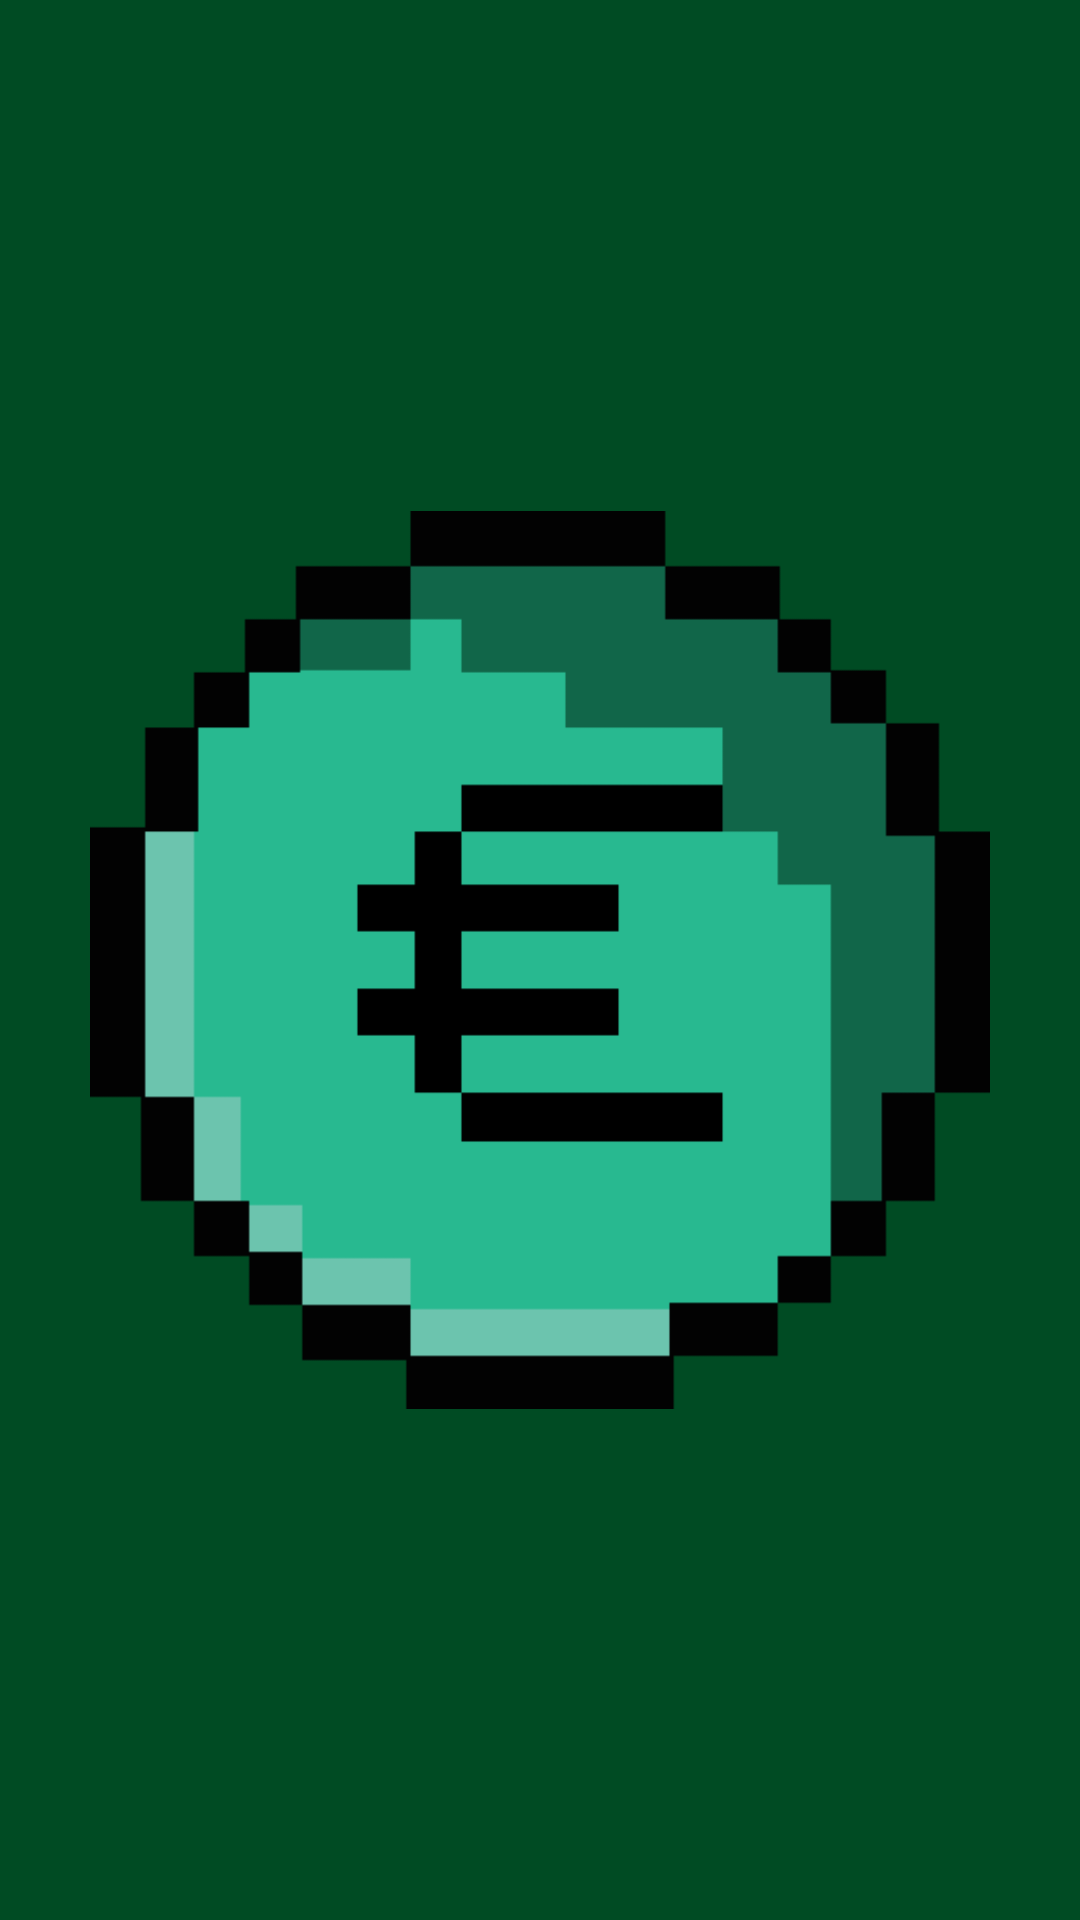

The Android layout XML behind this screen, and the referenced resources:
<!-- AndroidManifest.xml: application theme Theme.FinanseApp -->
<!-- res/layout/activity_main.xml -->
<?xml version="1.0" encoding="utf-8"?>
<FrameLayout xmlns:android="http://schemas.android.com/apk/res/android"
    xmlns:app="http://schemas.android.com/apk/res-auto"
    xmlns:tools="http://schemas.android.com/tools"
    android:id="@+id/rootLayout"
    android:layout_width="match_parent"
    android:layout_height="match_parent">

    <androidx.coordinatorlayout.widget.CoordinatorLayout
        android:layout_width="match_parent"
        android:layout_height="match_parent"
        android:fitsSystemWindows="true"
        tools:context=".MainActivity">

        <FrameLayout
            android:layout_width="match_parent"
            android:layout_height="match_parent"
            android:background="@drawable/mainactivitybackground"
            android:scaleType="centerCrop"
            android:adjustViewBounds="true">

            <com.example.finanseapp.Helpers.DollarSignAnimation
                android:layout_width="match_parent"
                android:layout_height="match_parent"
                android:id="@+id/dollaranimator"/>

            <LinearLayout
                android:layout_width="match_parent"
                android:layout_height="match_parent"
                android:layout_gravity="center_horizontal"
                android:gravity="center_horizontal"
                android:orientation="vertical">

                <TextView
                    android:text="saskaita"
                    android:id="@+id/textAccount"
                    android:layout_width="250dp"
                    android:layout_height="wrap_content"
                    android:layout_marginTop="80sp"
                    android:fontFamily="@font/ticketing"
                    android:orientation="horizontal"
                    android:textAlignment="center"
                    android:textColor="@color/white"
                    android:textSize="24sp"/>

                <LinearLayout
                    android:layout_width="match_parent"
                    android:layout_height="175dp"
                    android:gravity="center"
                    android:orientation="vertical">

                    <TextView
                        android:id="@+id/textViewBalance"
                        android:layout_width="match_parent"
                        android:layout_height="wrap_content"
                        android:layout_marginTop="5sp"
                        android:fontFamily="@font/ticketing"
                        android:text="999"
                        android:textAlignment="center"
                        android:textColor="@color/white"
                        android:textSize="60sp" />

                    <TextView
                        android:id="@+id/textViewBalanceConverted"
                        android:layout_width="match_parent"
                        android:layout_height="wrap_content"
                        android:layout_marginTop="5sp"
                        android:fontFamily="@font/ticketing"
                        android:text=""
                        android:textAlignment="center"
                        android:textColor="@color/white"
                        android:textSize="20sp" />

                    <LinearLayout
                        android:layout_width="209dp"
                        android:layout_height="59dp"
                        android:orientation="horizontal">

                        <ImageButton
                            android:id="@+id/imageButton"
                            android:layout_width="match_parent"
                            android:layout_height="match_parent"
                            android:layout_weight="1"
                            android:background="@android:color/transparent"
                            app:srcCompat="@drawable/add_source_icon" />
                    </LinearLayout>
                </LinearLayout>

                <LinearLayout
                    android:layout_width="match_parent"
                    android:layout_height="52dp"
                    android:orientation="horizontal">

                    <ImageButton
                        android:id="@+id/button"
                        android:layout_width="25dp"
                        android:layout_height="wrap_content"
                        android:layout_weight="1"
                        android:background="@android:color/transparent"
                        android:scaleType="fitXY"
                        android:layout_marginHorizontal="22dp"
                        app:srcCompat="@drawable/chart_pixel"/>

                    <Spinner
                        android:id="@+id/spinnerCategory"
                        android:layout_width="176dp"
                        android:layout_height="wrap_content"
                        android:layout_weight="1"
                        android:fontFamily="@font/ticketing" />

                    <ImageButton
                        android:id="@+id/imageButton3"
                        android:layout_width="wrap_content"
                        android:layout_height="wrap_content"
                        android:layout_weight="1"
                        android:background="@android:color/transparent"
                        app:srcCompat="@drawable/category_icon64x55" />


                </LinearLayout>

                <androidx.recyclerview.widget.RecyclerView
                    android:id="@+id/recyclerview"
                    android:layout_width="match_parent"
                    android:layout_height="0dp"
                    android:layout_weight="1"
                    android:fontFamily="@font/ticketing"
                    android:background="@android:color/transparent" />


            </LinearLayout>
        </FrameLayout>
    </androidx.coordinatorlayout.widget.CoordinatorLayout>

    <RelativeLayout

        android:id="@+id/splashOverlay"
        android:layout_width="match_parent"
        android:layout_height="match_parent"
        android:background="@color/green_001"
        android:gravity="center"
        android:visibility="visible"
        tools:visibility="gone">

        <ImageView
            android:id="@+id/splashLogo"
            android:layout_width="300dp"
            android:layout_height="300dp"
            android:contentDescription="@string/app_name"
            android:src="@drawable/app_logo_coin" />
    </RelativeLayout>

</FrameLayout>
<!-- resources referenced by this layout -->
<resources>
  <color name="green_001">#004b23</color>
  <color name="white">#FFFFFF</color>
  <!-- drawable add_source_icon: png bitmap (drawable, 3215 bytes) -->
  <!-- drawable app_logo_coin: png bitmap (drawable, 2342 bytes) -->
  <!-- drawable category_icon64x55: png bitmap (drawable, 2016 bytes) -->
  <!-- drawable chart_pixel: png bitmap (drawable, 732 bytes) -->
  <!-- drawable mainactivitybackground: jpg bitmap (drawable, 313049 bytes) -->
  <string name="app_name">FinanseApp</string>
  <style name="Theme.FinanseApp" parent="Theme.MaterialComponents.DayNight.DarkActionBar">
          
          <item name="colorPrimary">@color/purple_500</item>
          <item name="colorPrimaryVariant">@color/purple_700</item>
          <item name="colorOnPrimary">@color/white</item>
          
          <item name="colorSecondary">@color/teal_200</item>
          <item name="colorSecondaryVariant">@color/teal_700</item>
          <item name="colorOnSecondary">@color/black</item>
          
          <item name="android:statusBarColor">?attr/colorPrimaryVariant</item>
          
      </style>
  <color name="purple_500">#6200EE</color>
  <color name="purple_700">#3700B3</color>
  <color name="teal_200">#03DAC5</color>
  <color name="teal_700">#018786</color>
  <color name="black">#000000</color>
</resources>
